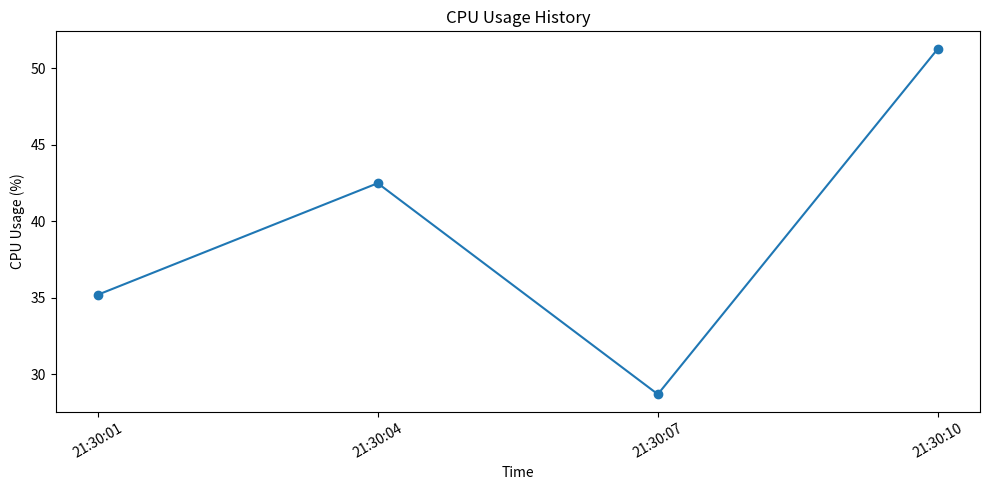
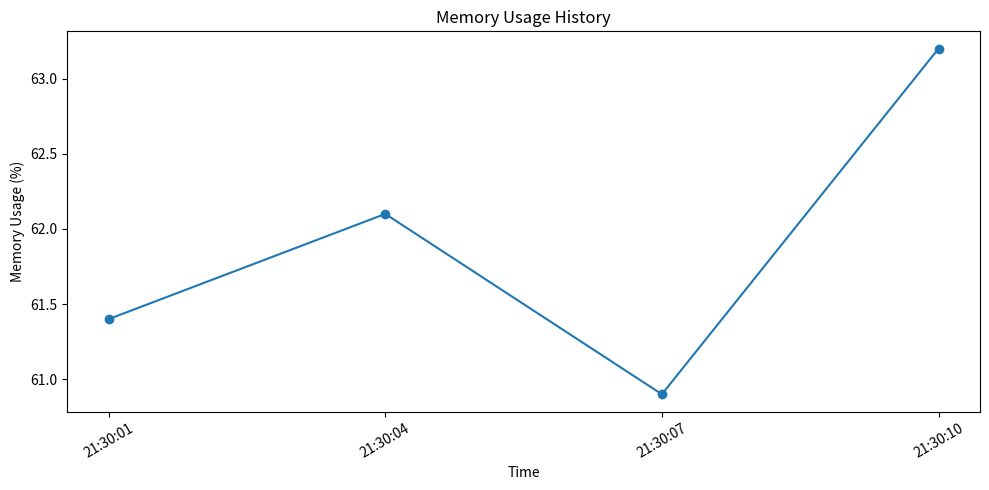
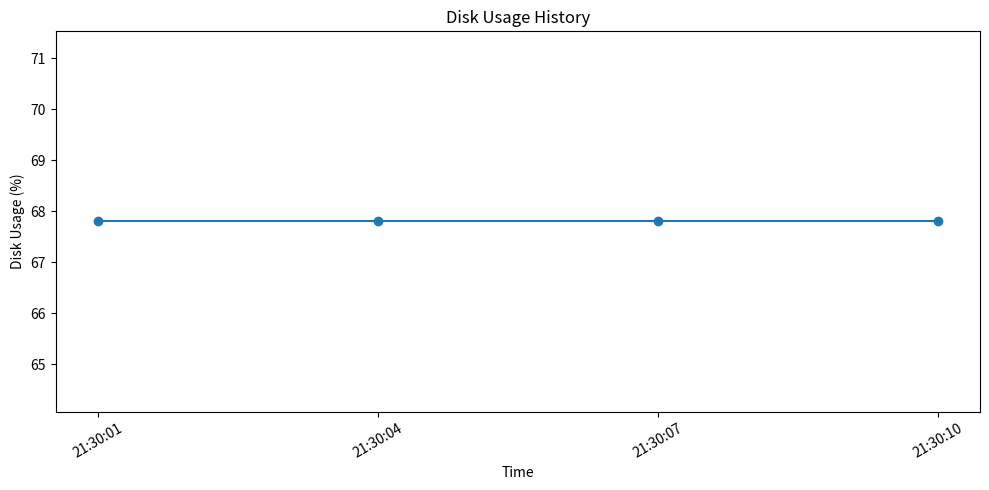

Write Python code to recreate these figures, in order.
import matplotlib.pyplot as plt


def plot_resource_usage(history):
    if not history:
        print("No monitoring data available.")
        return

    times = [
        record["time"].strftime("%H:%M:%S")
        for record in history
    ]

    cpu_values = [
        record["cpu"]
        for record in history
    ]

    memory_values = [
        record["memory"]
        for record in history
    ]

    disk_values = [
        record["disk"]
        for record in history
    ]

    # CPU Chart
    plt.figure(figsize=(10, 5))

    plt.plot(
        times,
        cpu_values,
        marker="o"
    )

    plt.title("CPU Usage History")
    plt.xlabel("Time")
    plt.ylabel("CPU Usage (%)")
    plt.xticks(rotation=30)

    plt.tight_layout()

    plt.savefig("cpu_usage.png")

    plt.show()

    # Memory Chart
    plt.figure(figsize=(10, 5))

    plt.plot(
        times,
        memory_values,
        marker="o"
    )

    plt.title("Memory Usage History")
    plt.xlabel("Time")
    plt.ylabel("Memory Usage (%)")
    plt.xticks(rotation=30)

    plt.tight_layout()

    plt.savefig("memory_usage.png")

    plt.show()

    # Disk Chart
    plt.figure(figsize=(10, 5))

    plt.plot(
        times,
        disk_values,
        marker="o"
    )

    plt.title("Disk Usage History")
    plt.xlabel("Time")
    plt.ylabel("Disk Usage (%)")
    plt.xticks(rotation=30)

    plt.tight_layout()

    plt.savefig("disk_usage.png")

    plt.show()


def main():
    from datetime import datetime

    sample_history = [
        {
            "time": datetime(2026, 9, 22, 21, 30, 1),
            "cpu": 35.2,
            "memory": 61.4,
            "disk": 67.8
        },
        {
            "time": datetime(2026, 9, 22, 21, 30, 4),
            "cpu": 42.5,
            "memory": 62.1,
            "disk": 67.8
        },
        {
            "time": datetime(2026, 9, 22, 21, 30, 7),
            "cpu": 28.7,
            "memory": 60.9,
            "disk": 67.8
        },
        {
            "time": datetime(2026, 9, 22, 21, 30, 10),
            "cpu": 51.3,
            "memory": 63.2,
            "disk": 67.8
        }
    ]

    plot_resource_usage(
        sample_history
    )


if __name__ == "__main__":
    main()
